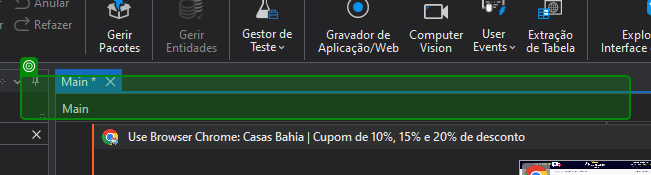
Task: Processo em Branco
Workflow: wf_Open_Site

Step 1: check the text box in window 'Casas Bahia *' (chrome.exe)
